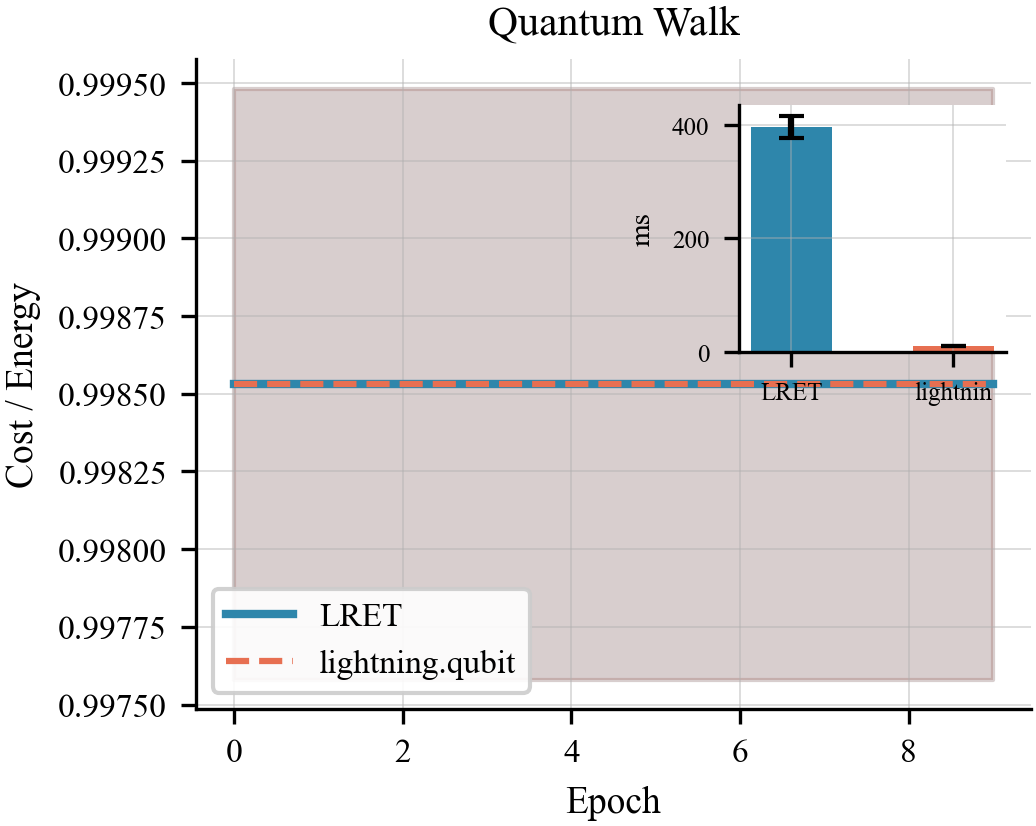

The table this chart was drawn from, first rows:
algo, epoch, lret_t0, lret_t1, comp_t0, comp_t1
quantum_walk, 0, 0.9976, 0.9995, 0.9976, 0.9995
quantum_walk, 1, 0.9976, 0.9995, 0.9976, 0.9995
quantum_walk, 2, 0.9976, 0.9995, 0.9976, 0.9995
quantum_walk, 3, 0.9976, 0.9995, 0.9976, 0.9995
quantum_walk, 4, 0.9976, 0.9995, 0.9976, 0.9995
quantum_walk, 5, 0.9976, 0.9995, 0.9976, 0.9995
quantum_walk, 6, 0.9976, 0.9995, 0.9976, 0.9995
quantum_walk, 7, 0.9976, 0.9995, 0.9976, 0.9995
quantum_walk, 8, 0.9976, 0.9995, 0.9976, 0.9995
quantum_walk, 9, 0.9976, 0.9995, 0.9976, 0.9995
